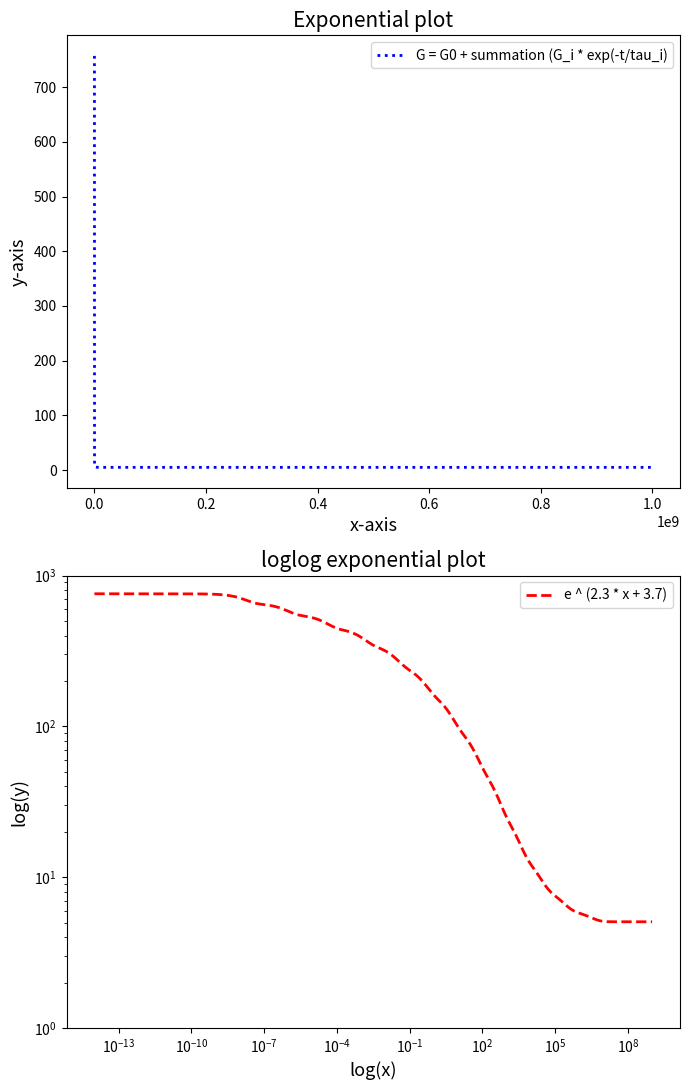

Python code for this plot:
import pandas as pd
import numpy as np
import matplotlib.pyplot as plt


x = pd.DataFrame(np.logspace(-14.0, 9.0, num=200))

y = pd.DataFrame(np.zeros(len(x.index)))
y = y + 5.07 #G0

G = pd.DataFrame([1.01,
2.51,5.99,14.48,28.72,46.02,66.85,
84.26,94.18,99.13,101.69,102.88,104.27,
101.95])
tau = pd.DataFrame([2760000,
184000,18600,
2340,318,
40.7,4.23,
0.372,0.0258,
0.00124,0.0000368,
0.000000867,0.000000017,
0.00000000038])
for i in range(0,13):
    #print(G.loc[i])
    for j in range(0,len(x.index)): #G1-13
        y.loc[j] = y.loc[j] + G.loc[i]*np.exp(-x.loc[j]/tau.loc[i])


fig, (ax1, ax2) = plt.subplots(2, 1, figsize=[7, 11])
ax1.plot(x, y, ':b', linewidth=2, label='G = G0 + summation (G_i * exp(-t/tau_i)')
ax1.set_title('Exponential plot', fontsize=15)
ax1.set_xlabel('x-axis', fontsize=13)
ax1.set_ylabel('y-axis', fontsize=13)
ax1.legend()

ax2.loglog(x, y, '--r', linewidth=2, label='e ^ (2.3 * x + 3.7)')
ax2.set_title('loglog exponential plot', fontsize=15)
ax2.set_xlabel('log(x)', fontsize=13)
ax2.set_ylabel('log(y)', fontsize=13)
ax2.legend()

plt.ylim([1, 1000])
plt.tight_layout()
plt.show()
exit()
